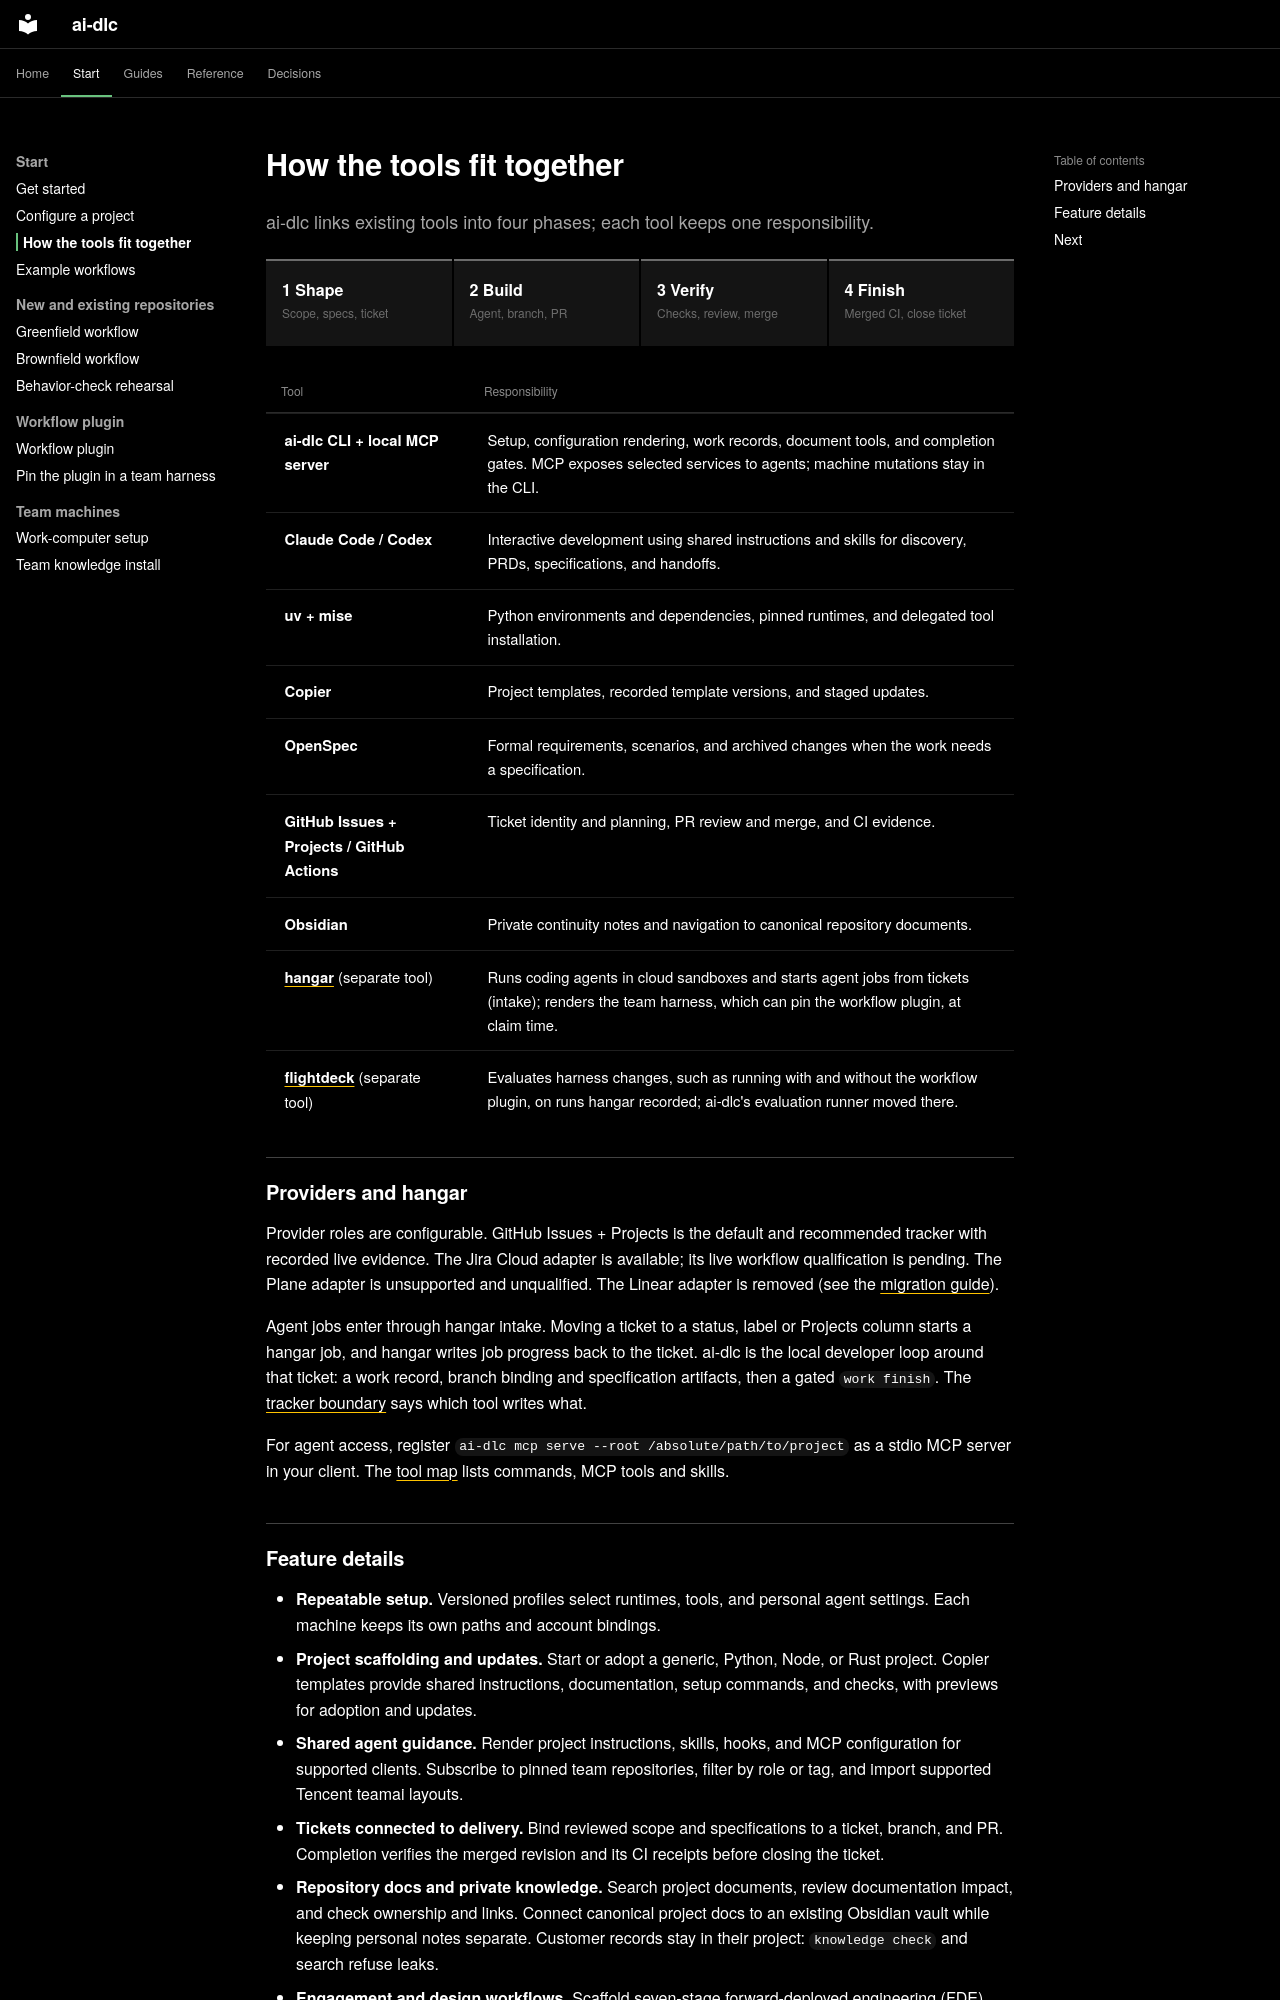

repository: Sean-Koval/ai-dlc · page: workflows/how-it-fits/index.html · generator: mkdocs

# How the tools fit together

ai-dlc links existing tools into four phases; each tool keeps one responsibility.

<div class="dlc-phases">
<div class="dlc-phase"><b>1 Shape</b><small>Scope, specs, ticket</small></div>
<div class="dlc-phase"><b>2 Build</b><small>Agent, branch, PR</small></div>
<div class="dlc-phase"><b>3 Verify</b><small>Checks, review, merge</small></div>
<div class="dlc-phase"><b>4 Finish</b><small>Merged CI, close ticket</small></div>
</div>

| Tool | Responsibility |
| --- | --- |
| **ai-dlc CLI + local MCP server** | Setup, configuration rendering, work records, document tools, and completion gates. MCP exposes selected services to agents; machine mutations stay in the CLI. |
| **Claude Code / Codex** | Interactive development using shared instructions and skills for discovery, PRDs, specifications, and handoffs. |
| **uv + mise** | Python environments and dependencies, pinned runtimes, and delegated tool installation. |
| **Copier** | Project templates, recorded template versions, and staged updates. |
| **OpenSpec** | Formal requirements, scenarios, and archived changes when the work needs a specification. |
| **GitHub Issues + Projects / GitHub Actions** | Ticket identity and planning, PR review and merge, and CI evidence. |
| **Obsidian** | Private continuity notes and navigation to canonical repository documents. |
| **[hangar](https://sean-koval.github.io/hangar/)** (separate tool) | Runs coding agents in cloud sandboxes and starts agent jobs from tickets (intake); renders the team harness, which can pin the workflow plugin, at claim time. |
| **[flightdeck](https://sean-koval.github.io/flightdeck/)** (separate tool) | Evaluates harness changes, such as running with and without the workflow plugin, on runs hangar recorded; ai-dlc's evaluation runner moved there. |

## Providers and hangar

Provider roles are configurable. GitHub Issues + Projects is the default and
recommended tracker with recorded live evidence. The Jira Cloud adapter is
available; its live workflow qualification is pending. The Plane adapter is
unsupported and unqualified. The Linear adapter is removed (see the
[migration guide](../migration.md#tracker-defaults-and-removed-linear-adapter)).

Agent jobs enter through hangar intake. Moving a ticket to a status, label or
Projects column starts a hangar job, and hangar writes job progress back to the
ticket. ai-dlc is the local developer loop around that ticket: a work record,
branch binding and specification artifacts, then a gated `work finish`. The
[tracker boundary](../architecture.md#tracker-boundary-with-hangar) says which
tool writes what.

For agent access, register `ai-dlc mcp serve --root /absolute/path/to/project`
as a stdio MCP server in your client. The [tool map](tool-map.md) lists commands,
MCP tools and skills.
